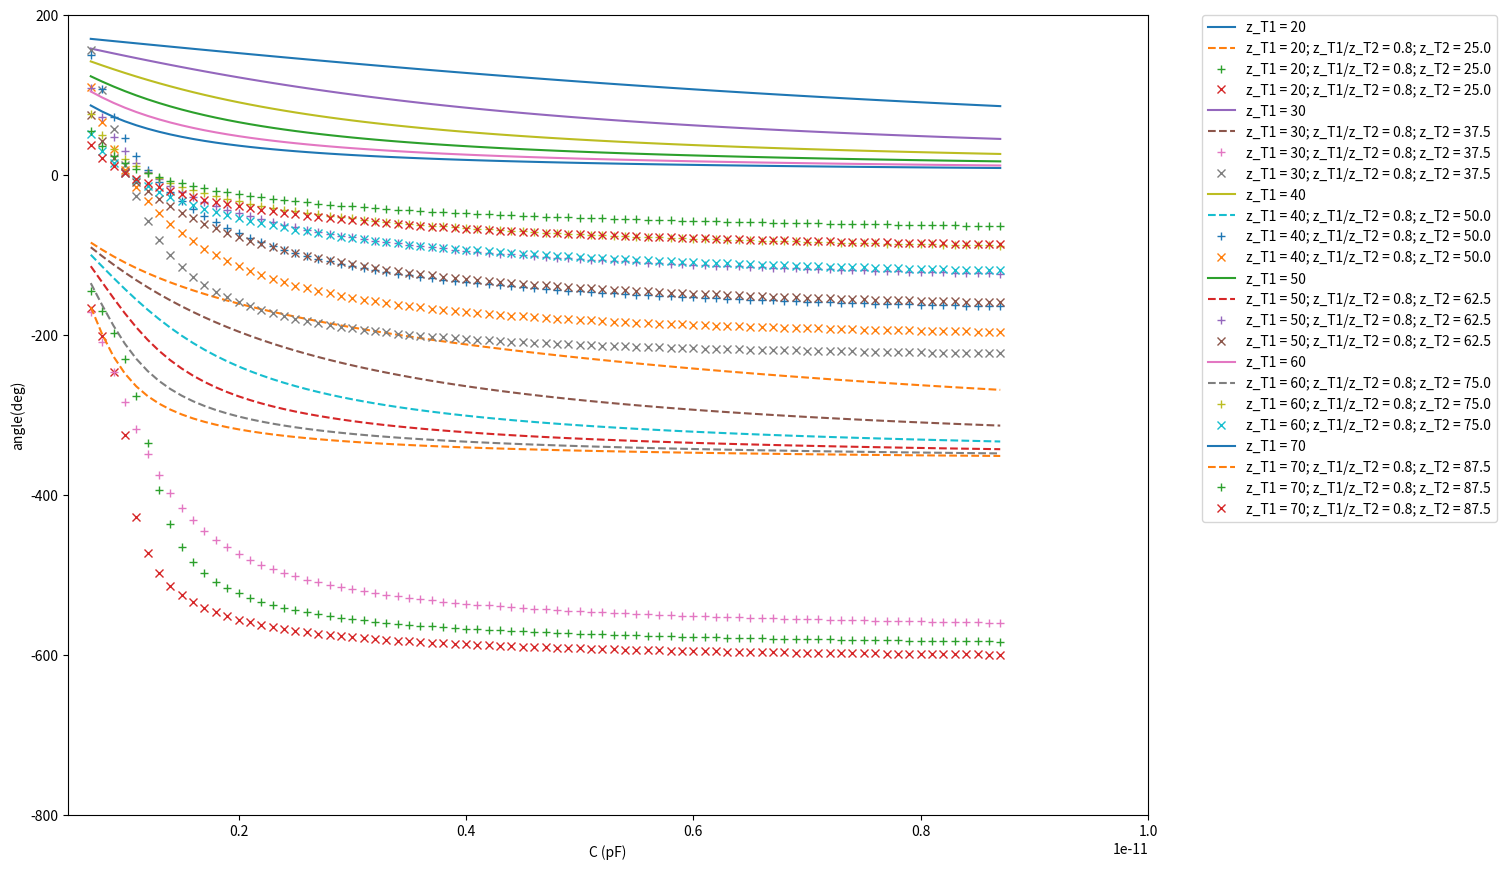
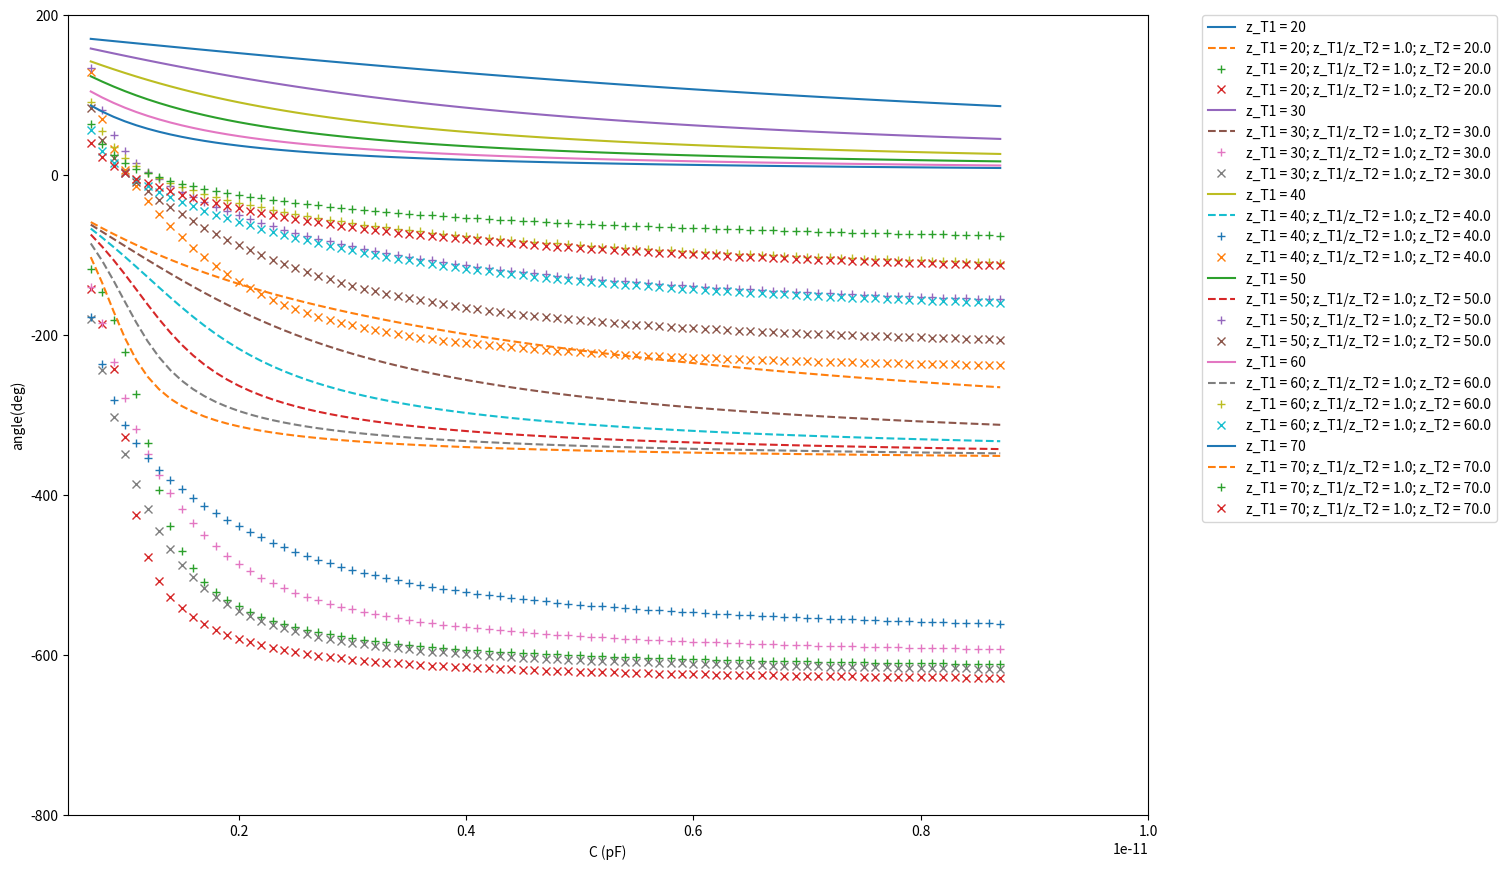
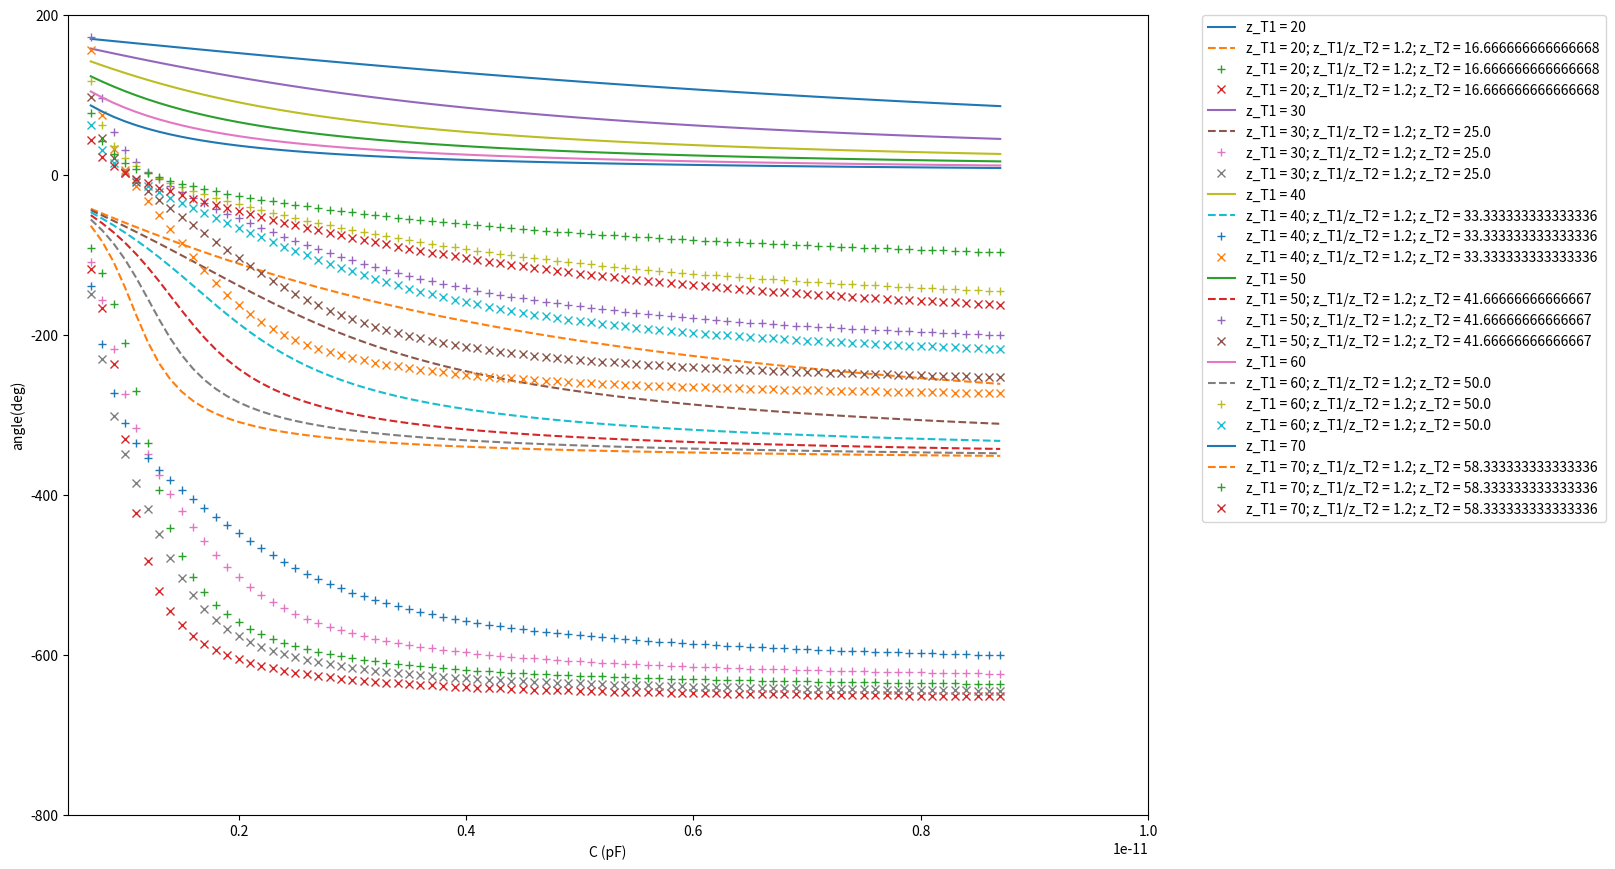
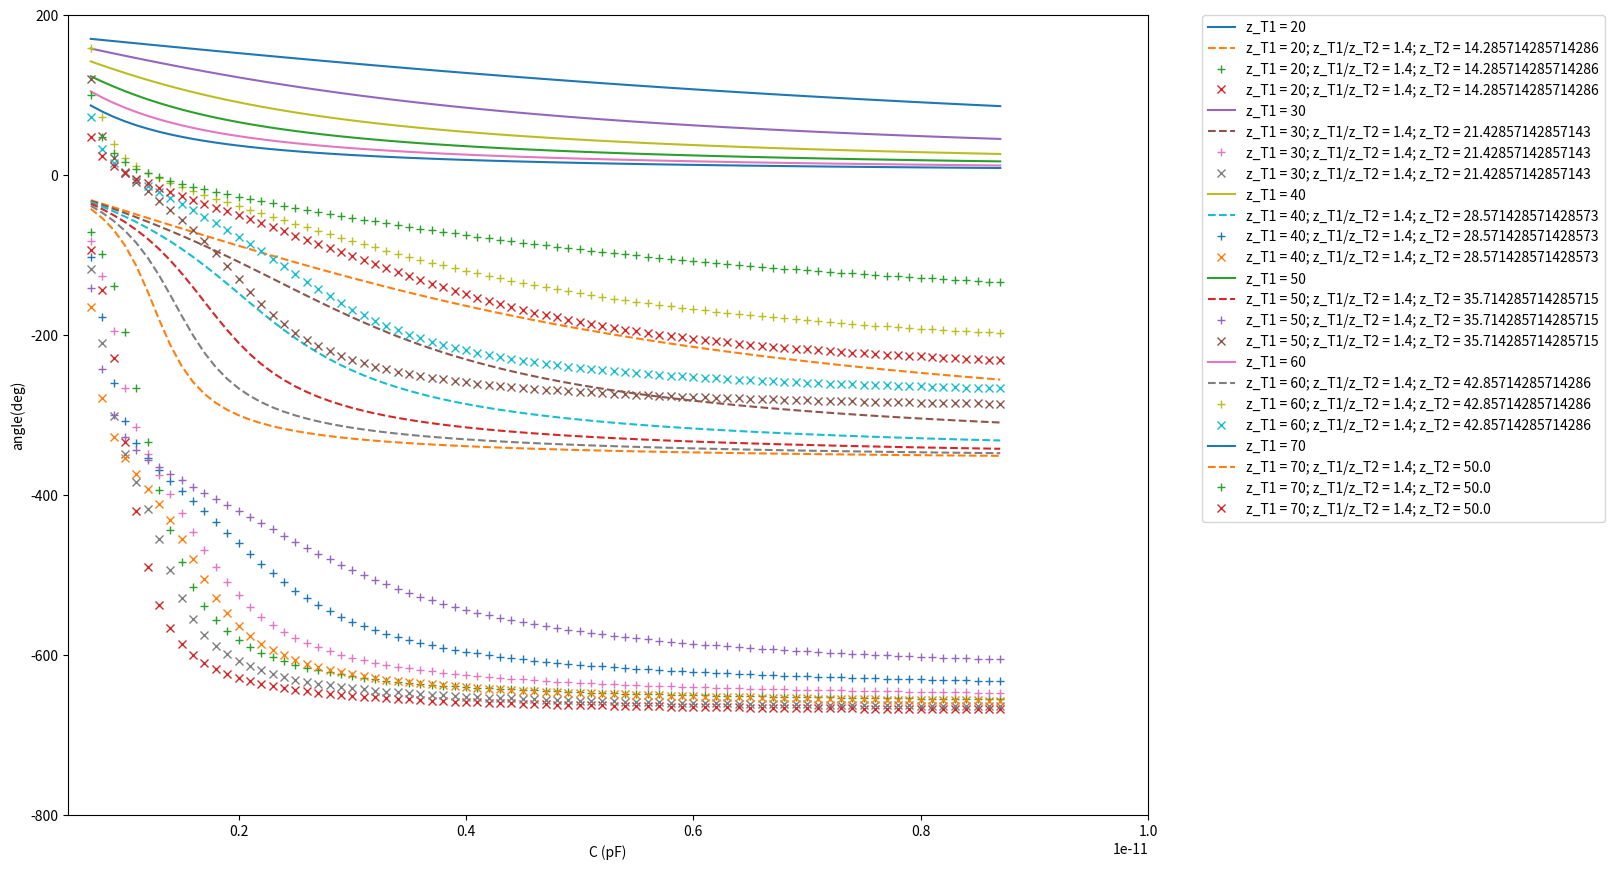

Here is the Python script that generated these plots, in order:
from cmath import pi, atan
import numpy as np
from matplotlib import pyplot as plot

freq = 2.45e9
w = 2 * pi * freq

c_min = 0.7e-12
c_max = 8.8e-12
c_step = 0.1e-12
c = np.arange(c_min, c_max, c_step)     # varactor range

z0 = 50
z_T1 = np.arange(20, 80, 10)    # plot with different z_T1
ratio_T1_T2 = np.arange(0.8, 1.6, 0.2)

rad_to_ang = 180 / pi

# -----------------------first section only--------------------------
gamma_ang1 = []
for j in range(0, len(z_T1)):
    temp = []
    for i in range(0, len(c)):
        zL1 = -1j / (w * c[i])  # convert to impedance
        z_in1 = z_T1[j]**2 / zL1     # quarter wave transformer
        gamma = (z_in1 - z0)/(z_in1 + z0)
        temp.append(np.angle(gamma))
    gamma_ang1.append(np.unwrap(temp)*rad_to_ang)

# -----------------------two sections without inductor--------------------------
gamma_ang2 = []   # data format = [ration_T1_T2[z_T1[]]]
# ratio_T1_T2_1 = np.arange(0.2, 1, 0.2)
# ratio_T1_T2_2 = np.arange(1, 5, 1)
# ratio_T1_T2 = np.append(ratio_T1_T2_1, ratio_T1_T2_2)

for i in range(0, len(ratio_T1_T2)):
    temp0 = []
    for k in range(0, len(z_T1)):
        temp1 = []
        for j in range(0, len(c)):
            z_T2 = z_T1[k]/ratio_T1_T2[i]
            z_c = 1/(1j*w * c[j])   # capacitor
            z_in2 = z_T2**2 / z_c   # quarter wave transformer
            z_parallel = (1/z_c + 1/z_in2)**-1
            z_in1 = z_T1[k]**2/z_parallel
            gamma = (z_in1 - z0)/(z_in1 + z0)
            temp1.append(np.angle(gamma))   # in radian
        temp0.append(temp1)
    gamma_ang2.append(np.unwrap(temp0)*rad_to_ang)

# -----------------------two sections with inductor--------------------------
gamma_ang3 = []   # data format = [ration_T1_T2[z_T1[]]]

L = 3.4e-9  # inductance

for i in range(0, len(ratio_T1_T2)):
    temp0 = []
    for k in range(0, len(z_T1)):
        temp1 = []
        for j in range(0, len(c)):
            z_T2 = z_T1[k]/ratio_T1_T2[i]
            z_c = 1/(1j*w * c[j])   # capacitor
            z_i = 1j*w * L   # inductor
            z_L = z_c + z_i     # capacitor and inductor in series
            z_in2 = z_T2**2 / z_L
            z_parallel = (1/z_L + 1/z_in2)**-1
            z_in1 = z_T1[k]**2/z_parallel
            gamma = (z_in1 - z0)/(z_in1 + z0)
            temp1.append(np.angle(gamma))   # in radian
        temp0.append(temp1)
    gamma_ang3.append(np.unwrap(temp0)*rad_to_ang)

# -----------------------two sections with inductor and complete varactor model--------------------------
gamma_ang4 = []   # data format = [ration_T1_T2[z_T1[]]]

L = 3.4e-9  # inductor
z_i = 1j*w * L
R_s = 4.9   # varactor loss
C_p = 0.54e-16  # parasitic capacitance
z_p = 1/(1j*w*C_p)
L_s = 0.7e-9    # lead inductance
z_s = 1j*w*L_s

for i in range(0, len(ratio_T1_T2)):
    temp0 = []
    for k in range(0, len(z_T1)):
        temp1 = []
        for j in range(0, len(c)):
            z_T2 = z_T1[k]/ratio_T1_T2[i]
            z_c = 1/(1j*w * c[j])   # capacitor
            z_temp = R_s + z_c  # in series with R_s
            z_temp = (1/z_temp + 1/z_p)**-1     # in parallel with C_p
            z_L = z_s + z_temp + z_i    # all three in series
            z_in2 = z_T2**2 / z_L   # quarter wave transformer
            z_parallel = (1/z_L + 1/z_in2)**-1  # in parallel
            z_in1 = z_T1[k]**2/z_parallel   # quarter wave transformer
            gamma = (z_in1 - z0)/(z_in1 + z0)
            temp1.append(np.angle(gamma))   # in radian
        temp0.append(temp1)
    gamma_ang4.append(np.unwrap(temp0)*rad_to_ang)

for j in range(0, len(ratio_T1_T2)):
    plot.figure(j, figsize=(18, 10), dpi=80, facecolor='w', edgecolor='k')
    for i in range(0, len(z_T1)):
        plot.plot(c, gamma_ang1[i], '-', label="z_T1 = " + str(z_T1[i]))
        plot.plot(c, gamma_ang2[j][i], '--', label="z_T1 = " + str(z_T1[i]) + "; z_T1/z_T2 = " + str(ratio_T1_T2[j]) + "; z_T2 = " + str(z_T1[i]/ratio_T1_T2[j]))
        plot.plot(c, gamma_ang3[j][i], '+', label="z_T1 = " + str(z_T1[i]) + "; z_T1/z_T2 = " + str(ratio_T1_T2[j]) + "; z_T2 = " + str(z_T1[i]/ratio_T1_T2[j]))
        plot.plot(c, gamma_ang4[j][i], 'x', label="z_T1 = " + str(z_T1[i]) + "; z_T1/z_T2 = " + str(ratio_T1_T2[j]) + "; z_T2 = " + str(z_T1[i]/ratio_T1_T2[j]))
    plot.axis([0.5e-12, 10e-12, -800, 200])     # [xmin, xmax, ymin, ymax]
    plot.ylabel('angle(deg)')
    plot.xlabel('C (pF)')
    plot.subplots_adjust(left=0.1, right=0.7, top=0.9, bottom=0.1, hspace=0, wspace=0)
    plot.legend(bbox_to_anchor=(1.05, 1), loc=2, borderaxespad=0.)  # loc=4 => bottom right corner

plot.show()
